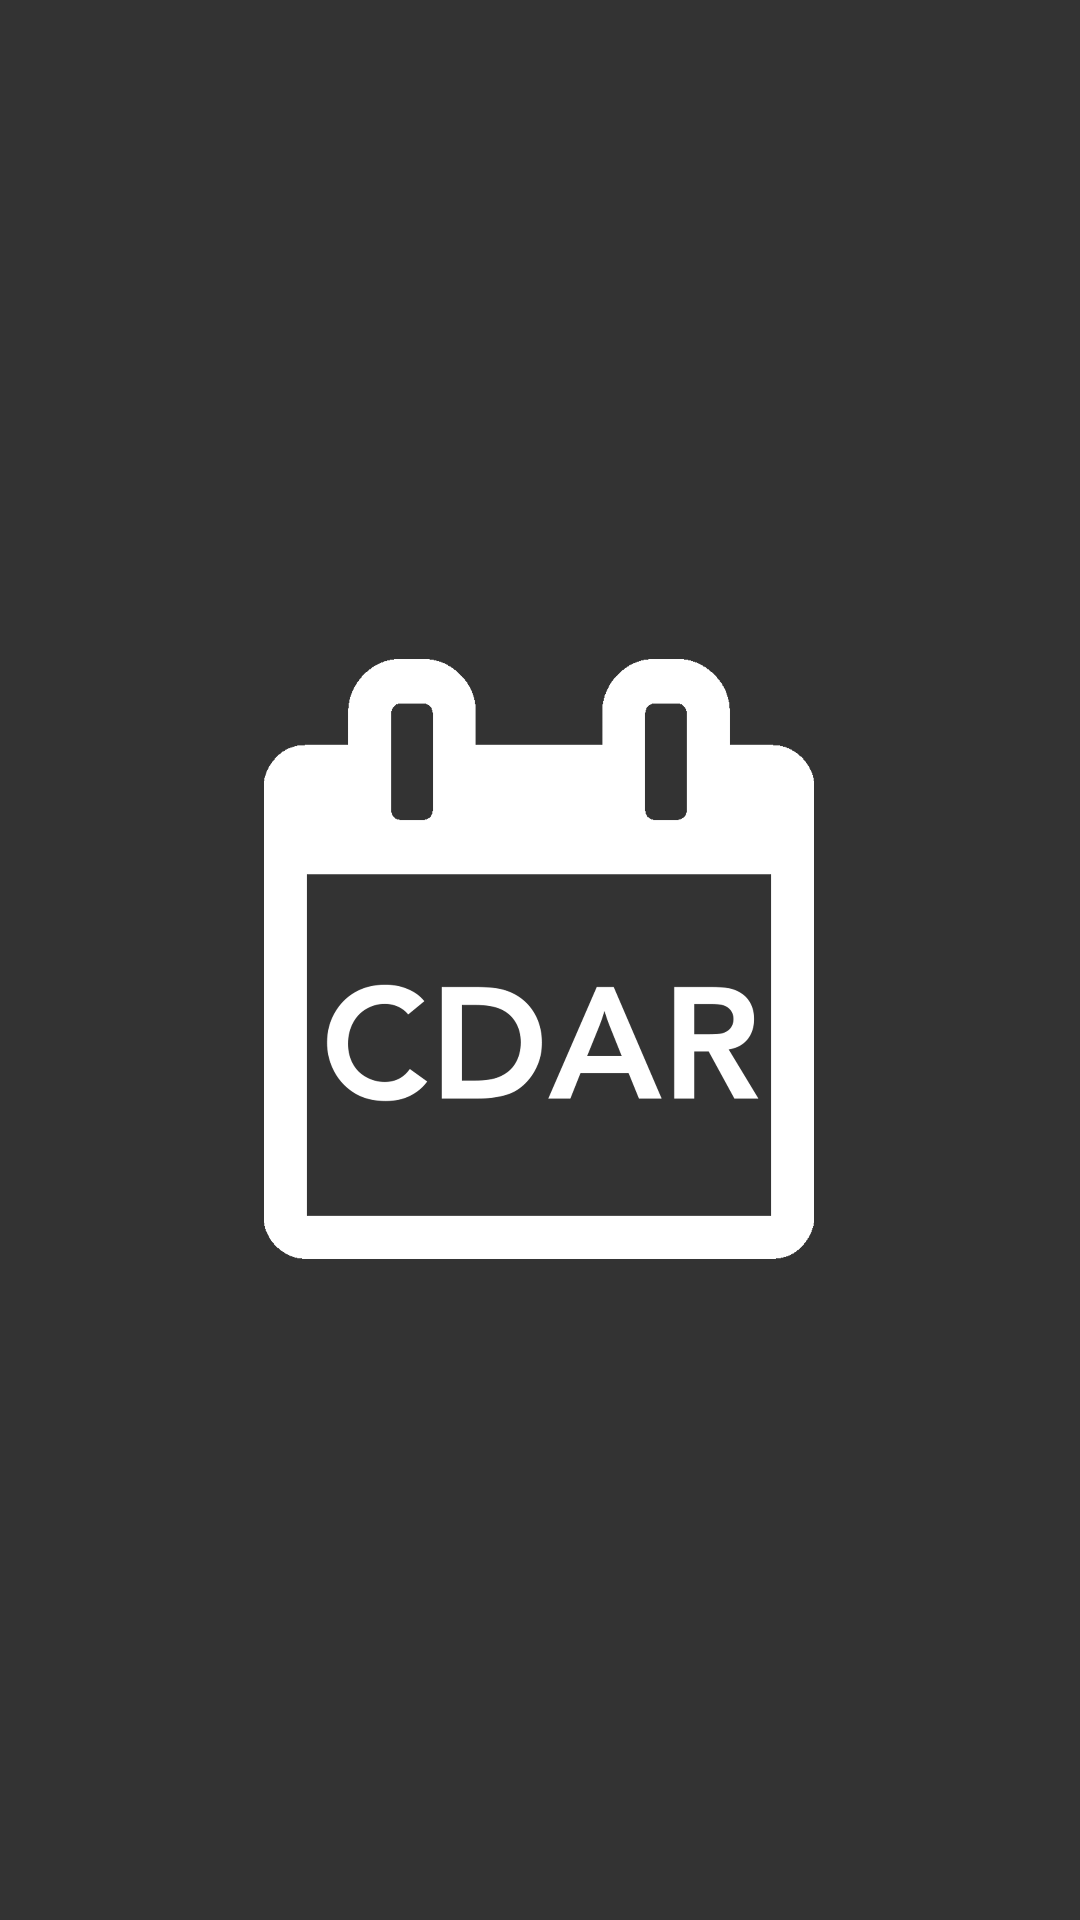

The Android layout XML behind this screen, and the referenced resources:
<!-- AndroidManifest.xml: application theme Theme.CDAR -->
<!-- res/layout/activity_main.xml -->
<?xml version="1.0" encoding="utf-8"?>
<androidx.constraintlayout.widget.ConstraintLayout xmlns:android="http://schemas.android.com/apk/res/android"
    xmlns:app="http://schemas.android.com/apk/res-auto"
    xmlns:tools="http://schemas.android.com/tools"
    android:layout_width="match_parent"
    android:layout_height="match_parent"
    android:background="@color/themeGrey"
    tools:context=".MainActivity">

    <ImageView
        android:id="@+id/appIconView"
        android:layout_width="204dp"
        android:layout_height="200dp"
        android:contentDescription="@string/app_name"
        android:src="@drawable/appicon"
        app:layout_constraintBottom_toBottomOf="parent"
        app:layout_constraintEnd_toEndOf="parent"
        app:layout_constraintHorizontal_bias="0.497"
        app:layout_constraintStart_toStartOf="parent"
        app:layout_constraintTop_toTopOf="parent"
        app:layout_constraintVertical_bias="0.499" />
</androidx.constraintlayout.widget.ConstraintLayout>
<!-- resources referenced by this layout -->
<resources>
  <color name="themeGrey">#333333</color>
  <!-- drawable appicon: png bitmap (drawable, 93350 bytes) -->
  <string name="app_name">CDAR</string>
  <style name="Theme.CDAR" parent="Theme.MaterialComponents.DayNight.DarkActionBar">
          
          <item name="colorPrimary">@color/purple_500</item>
          <item name="colorPrimaryVariant">@color/purple_700</item>
          <item name="colorOnPrimary">@color/white</item>
          
          <item name="colorSecondary">@color/teal_200</item>
          <item name="colorSecondaryVariant">@color/teal_700</item>
          <item name="colorOnSecondary">@color/black</item>
          
          <item name="android:statusBarColor">?attr/colorPrimaryVariant</item>
          
      </style>
  <color name="purple_500">#FF6200EE</color>
  <color name="purple_700">#FF3700B3</color>
  <color name="white">#FFFFFFFF</color>
  <color name="teal_200">#FF03DAC5</color>
  <color name="teal_700">#FF018786</color>
  <color name="black">#FF000000</color>
</resources>
